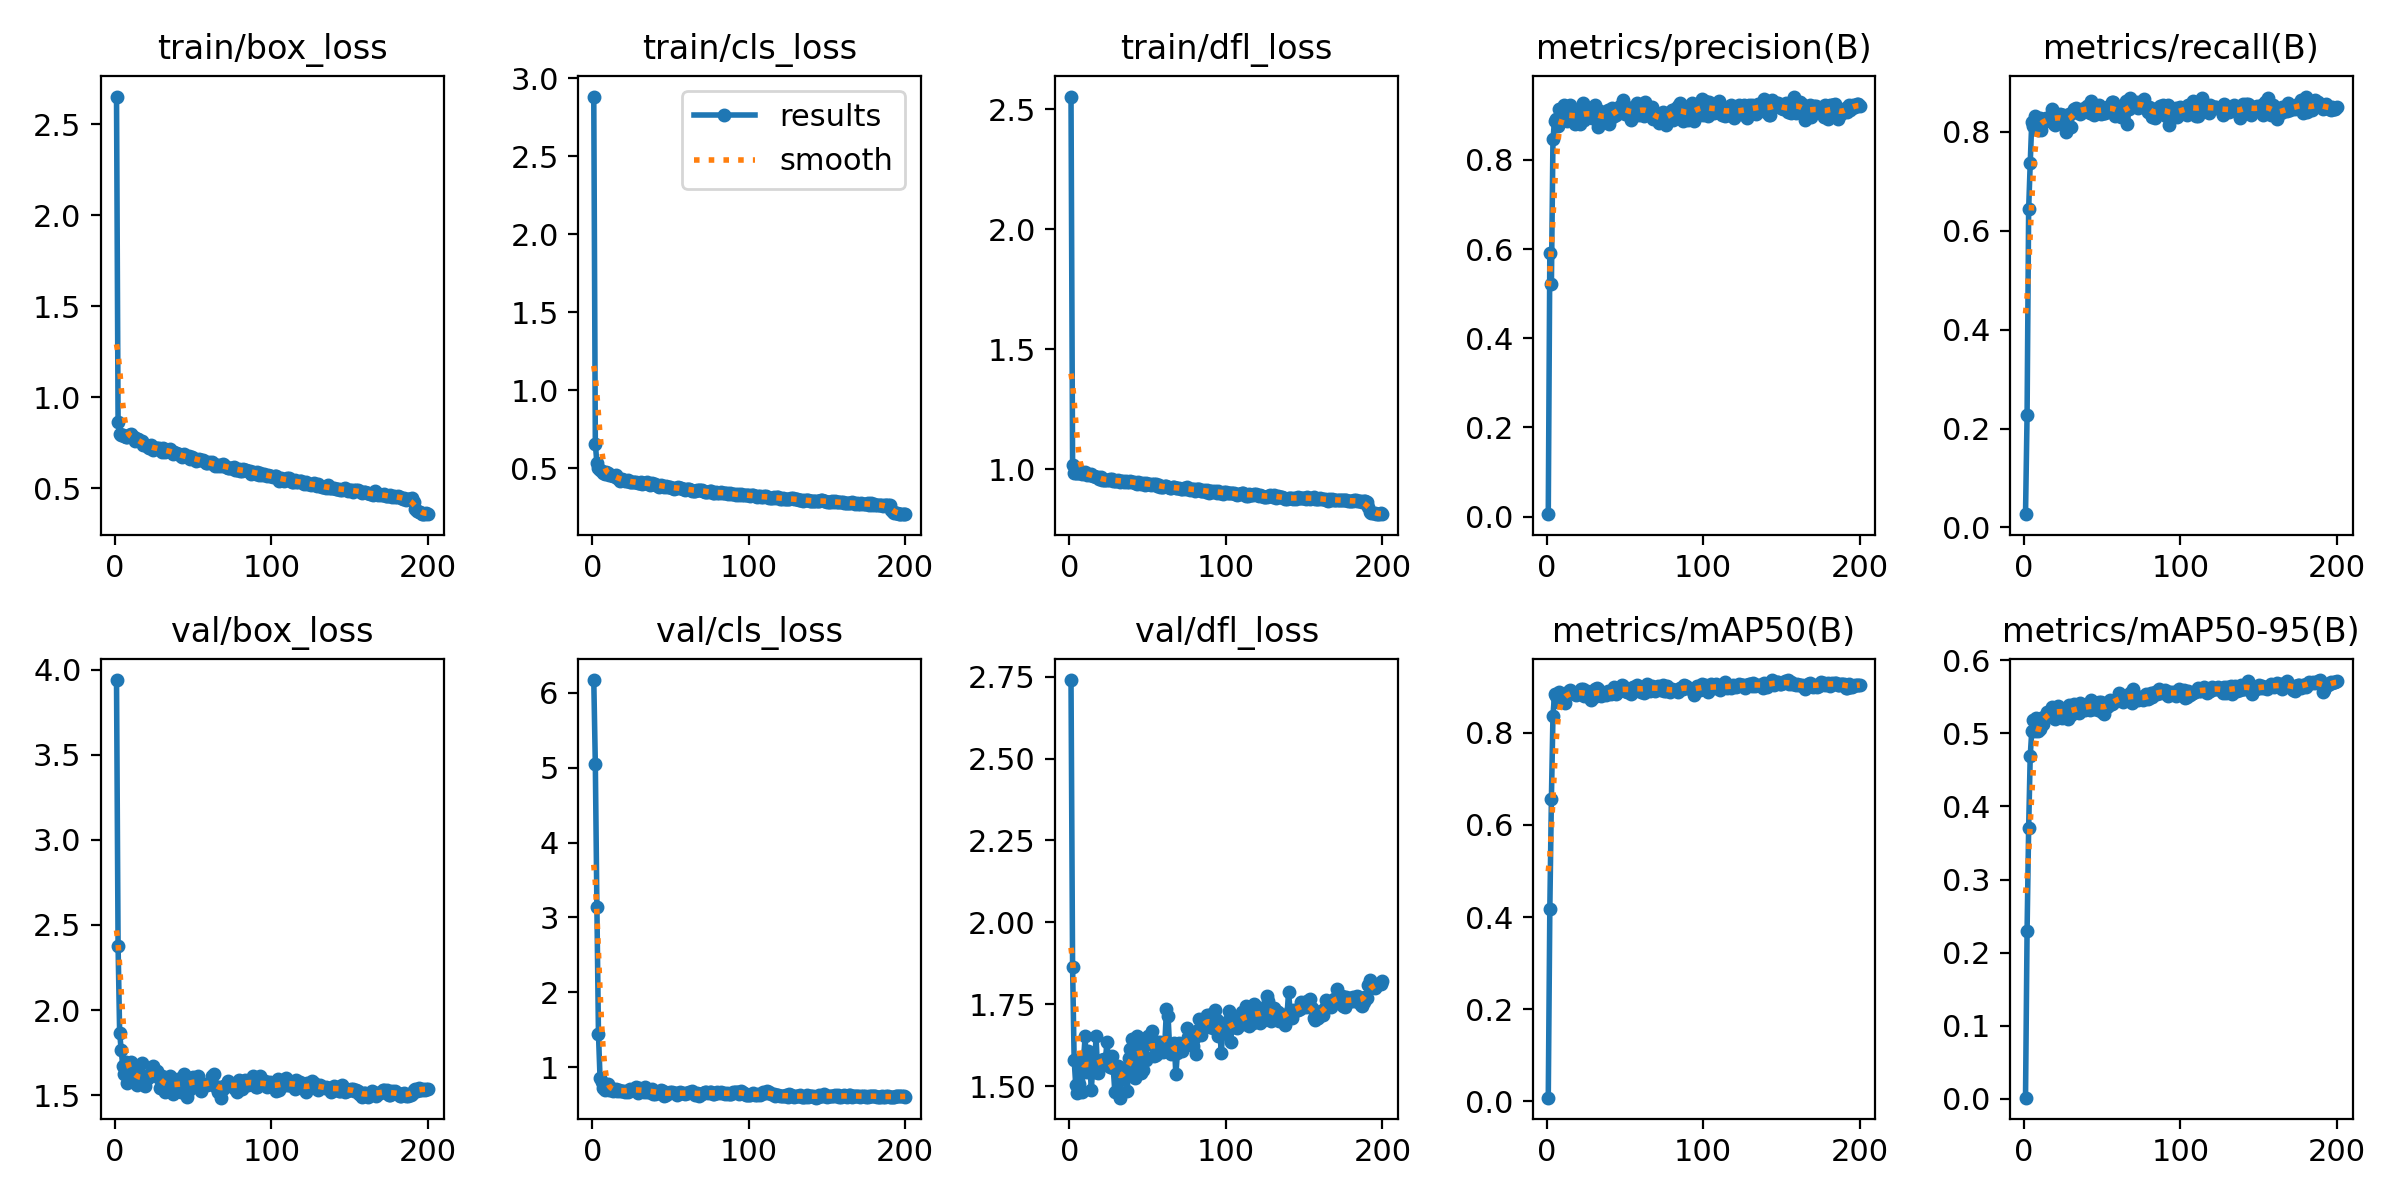

Data behind this chart, as committed beside it:
epoch, time, train/box_loss, train/cls_loss, train/dfl_loss, metrics/precision(B), metrics/recall(B), metrics/mAP50(B), metrics/mAP50-95(B), val/box_loss, val/cls_loss, val/dfl_loss, lr/pg0, lr/pg1, lr/pg2
1, 31.71, 2.651, 2.881, 2.553, 0.00532, 0.02668, 0.00792, 0.00156, 3.939, 6.172, 2.74, 0.0003235, 0.0003235, 0.0003235
2, 55.66, 0.8625, 0.6543, 1.02, 0.5917, 0.2282, 0.4185, 0.2301, 2.376, 5.046, 1.865, 0.0006536, 0.0006536, 0.0006536
3, 79.78, 0.7967, 0.5317, 0.9847, 0.5205, 0.6432, 0.6561, 0.37, 1.867, 3.145, 1.581, 0.0009804, 0.0009804, 0.0009804
4, 104.2, 0.7923, 0.5001, 0.9858, 0.8459, 0.7363, 0.837, 0.4688, 1.764, 1.446, 1.504, 0.0009851, 0.0009851, 0.0009851
5, 128.6, 0.7935, 0.4866, 0.9846, 0.8873, 0.821, 0.8832, 0.5033, 1.671, 0.8601, 1.479, 0.0009802, 0.0009802, 0.0009802
6, 153.2, 0.7884, 0.4808, 0.9837, 0.8923, 0.8124, 0.8799, 0.5189, 1.623, 0.7964, 1.507, 0.0009752, 0.0009752, 0.0009752
7, 178, 0.7804, 0.4713, 0.9874, 0.8757, 0.833, 0.8677, 0.5035, 1.694, 0.725, 1.573, 0.0009703, 0.0009703, 0.0009703
8, 202.7, 0.7804, 0.4644, 0.9808, 0.9141, 0.8258, 0.8882, 0.5214, 1.572, 0.6965, 1.482, 0.0009654, 0.0009654, 0.0009654
9, 228, 0.793, 0.4723, 0.9865, 0.9035, 0.8033, 0.8683, 0.5037, 1.666, 0.7112, 1.579, 0.0009604, 0.0009604, 0.0009604
10, 252.9, 0.7946, 0.4667, 0.9886, 0.8917, 0.8286, 0.8716, 0.5055, 1.698, 0.7753, 1.652, 0.0009555, 0.0009555, 0.0009555
11, 277.9, 0.7779, 0.456, 0.9766, 0.9237, 0.8043, 0.8799, 0.521, 1.592, 0.6982, 1.542, 0.0009505, 0.0009505, 0.0009505
12, 303.1, 0.7821, 0.4568, 0.9817, 0.8917, 0.8225, 0.8653, 0.5127, 1.653, 0.7154, 1.608, 0.0009455, 0.0009455, 0.0009455
13, 328.1, 0.758, 0.4471, 0.9746, 0.8861, 0.8206, 0.8853, 0.523, 1.635, 0.68, 1.564, 0.0009406, 0.0009406, 0.0009406
14, 353.2, 0.7681, 0.4457, 0.9787, 0.8973, 0.8283, 0.8916, 0.5228, 1.562, 0.6953, 1.489, 0.0009357, 0.0009357, 0.0009357
15, 378.7, 0.7704, 0.4543, 0.9721, 0.9229, 0.824, 0.8926, 0.5287, 1.599, 0.7067, 1.572, 0.0009307, 0.0009307, 0.0009307
16, 404, 0.7571, 0.436, 0.9712, 0.8955, 0.8278, 0.8863, 0.5263, 1.572, 0.6853, 1.544, 0.0009258, 0.0009258, 0.0009258
17, 429.2, 0.756, 0.4328, 0.9675, 0.9024, 0.8216, 0.8857, 0.5266, 1.686, 0.6894, 1.653, 0.0009208, 0.0009208, 0.0009208
18, 454.3, 0.7382, 0.4195, 0.9662, 0.8797, 0.8467, 0.8842, 0.5355, 1.567, 0.6848, 1.538, 0.0009158, 0.0009158, 0.0009158
19, 479.4, 0.7362, 0.4266, 0.9593, 0.8998, 0.8156, 0.883, 0.5303, 1.555, 0.6818, 1.556, 0.0009109, 0.0009109, 0.0009109
20, 504.5, 0.7383, 0.4244, 0.9664, 0.9125, 0.8136, 0.8855, 0.5201, 1.611, 0.6854, 1.578, 0.0009059, 0.0009059, 0.0009059
21, 529.6, 0.7278, 0.42, 0.9576, 0.8797, 0.8321, 0.8846, 0.5302, 1.598, 0.6693, 1.563, 0.000901, 0.000901, 0.000901
22, 554.8, 0.7203, 0.4143, 0.9572, 0.9006, 0.8339, 0.8959, 0.538, 1.616, 0.6864, 1.582, 0.0008961, 0.0008961, 0.0008961
23, 580.3, 0.7386, 0.4227, 0.954, 0.9278, 0.8368, 0.8954, 0.5304, 1.631, 0.6661, 1.582, 0.0008911, 0.0008911, 0.0008911
24, 605.4, 0.7116, 0.4111, 0.955, 0.8893, 0.8341, 0.8798, 0.5209, 1.673, 0.7092, 1.634, 0.0008862, 0.0008862, 0.0008862
25, 630.6, 0.7182, 0.4104, 0.9552, 0.9016, 0.8351, 0.8847, 0.534, 1.635, 0.695, 1.575, 0.0008812, 0.0008812, 0.0008812
26, 655.7, 0.7208, 0.409, 0.9606, 0.9143, 0.824, 0.8908, 0.5316, 1.632, 0.6922, 1.558, 0.0008762, 0.0008762, 0.0008762
27, 680.8, 0.7218, 0.4102, 0.9585, 0.8975, 0.8, 0.8769, 0.531, 1.641, 0.7063, 1.591, 0.0008713, 0.0008713, 0.0008713
28, 706, 0.7198, 0.4126, 0.9523, 0.9018, 0.8131, 0.8721, 0.5199, 1.603, 0.7291, 1.554, 0.0008663, 0.0008663, 0.0008663
29, 731.2, 0.7137, 0.4023, 0.9532, 0.8928, 0.8356, 0.8857, 0.5393, 1.544, 0.6564, 1.483, 0.0008614, 0.0008614, 0.0008614
30, 756.3, 0.6981, 0.4044, 0.9523, 0.91, 0.8104, 0.877, 0.5253, 1.613, 0.7213, 1.561, 0.0008565, 0.0008565, 0.0008565
31, 781.5, 0.7227, 0.4108, 0.956, 0.923, 0.8384, 0.8944, 0.5296, 1.565, 0.6807, 1.561, 0.0008515, 0.0008515, 0.0008515
32, 806.7, 0.7008, 0.4003, 0.949, 0.9044, 0.8474, 0.8971, 0.5397, 1.516, 0.686, 1.465, 0.0008465, 0.0008465, 0.0008465
33, 832, 0.7064, 0.4048, 0.9526, 0.8747, 0.8494, 0.8941, 0.5294, 1.553, 0.6646, 1.521, 0.0008416, 0.0008416, 0.0008416
34, 857.2, 0.7031, 0.4053, 0.9533, 0.9096, 0.8424, 0.8816, 0.5358, 1.575, 0.7301, 1.535, 0.0008366, 0.0008366, 0.0008366
35, 882.4, 0.7172, 0.4085, 0.9486, 0.8902, 0.845, 0.88, 0.5283, 1.61, 0.6712, 1.555, 0.0008317, 0.0008317, 0.0008317
36, 907.5, 0.6978, 0.3991, 0.9502, 0.9032, 0.8362, 0.8852, 0.5421, 1.546, 0.6702, 1.544, 0.0008268, 0.0008268, 0.0008268
37, 932.6, 0.6871, 0.3907, 0.9474, 0.884, 0.8456, 0.8866, 0.5334, 1.506, 0.6862, 1.486, 0.0008218, 0.0008218, 0.0008218
38, 957.9, 0.6957, 0.4016, 0.948, 0.9022, 0.8404, 0.8812, 0.5336, 1.565, 0.7046, 1.587, 0.0008169, 0.0008169, 0.0008169
39, 983, 0.6944, 0.4007, 0.9532, 0.9116, 0.8483, 0.8917, 0.5324, 1.577, 0.6438, 1.613, 0.0008119, 0.0008119, 0.0008119
40, 1008, 0.6883, 0.3967, 0.9473, 0.881, 0.853, 0.8863, 0.5407, 1.595, 0.6444, 1.645, 0.0008069, 0.0008069, 0.0008069
41, 1033, 0.6855, 0.3915, 0.9468, 0.8947, 0.8493, 0.8841, 0.5367, 1.568, 0.6724, 1.57, 0.000802, 0.000802, 0.000802
42, 1058, 0.6748, 0.3854, 0.9421, 0.9166, 0.8382, 0.8866, 0.5319, 1.518, 0.6514, 1.526, 0.000797, 0.000797, 0.000797
43, 1083, 0.6685, 0.3809, 0.941, 0.8979, 0.8619, 0.9, 0.5456, 1.561, 0.6628, 1.653, 0.0007921, 0.0007921, 0.0007921
44, 1109, 0.6845, 0.3917, 0.9481, 0.9002, 0.8421, 0.8835, 0.5365, 1.624, 0.6984, 1.645, 0.0007872, 0.0007872, 0.0007872
45, 1134, 0.6752, 0.3849, 0.9425, 0.9123, 0.8337, 0.8907, 0.5326, 1.6, 0.6743, 1.63, 0.0007822, 0.0007822, 0.0007822
46, 1159, 0.6704, 0.3805, 0.9372, 0.9131, 0.8481, 0.8918, 0.5397, 1.488, 0.6144, 1.541, 0.0007772, 0.0007772, 0.0007772
47, 1184, 0.6747, 0.3842, 0.9443, 0.9217, 0.8381, 0.8925, 0.532, 1.53, 0.6277, 1.55, 0.0007723, 0.0007723, 0.0007723
48, 1209, 0.6588, 0.3771, 0.9367, 0.9199, 0.8546, 0.9037, 0.5435, 1.6, 0.6338, 1.626, 0.0007673, 0.0007673, 0.0007673
49, 1234, 0.6711, 0.3808, 0.9422, 0.9336, 0.8369, 0.9021, 0.5434, 1.581, 0.6594, 1.58, 0.0007624, 0.0007624, 0.0007624
50, 1259, 0.6671, 0.379, 0.9398, 0.9024, 0.8466, 0.8911, 0.5293, 1.607, 0.6688, 1.654, 0.0007575, 0.0007575, 0.0007575
51, 1285, 0.6598, 0.3723, 0.9382, 0.906, 0.8387, 0.8875, 0.5266, 1.588, 0.6717, 1.632, 0.0007525, 0.0007525, 0.0007525
52, 1310, 0.6493, 0.3686, 0.9354, 0.9162, 0.8384, 0.896, 0.5374, 1.553, 0.6512, 1.627, 0.0007476, 0.0007476, 0.0007476
53, 1335, 0.6569, 0.3733, 0.9372, 0.9041, 0.8511, 0.8919, 0.5358, 1.615, 0.6566, 1.667, 0.0007426, 0.0007426, 0.0007426
54, 1360, 0.6599, 0.3725, 0.9408, 0.8894, 0.8487, 0.8846, 0.5376, 1.578, 0.6318, 1.592, 0.0007376, 0.0007376, 0.0007376
55, 1385, 0.6563, 0.3762, 0.9398, 0.9191, 0.8467, 0.8992, 0.5462, 1.527, 0.6518, 1.594, 0.0007327, 0.0007327, 0.0007327
56, 1410, 0.6521, 0.3738, 0.9325, 0.9064, 0.8605, 0.8986, 0.5399, 1.554, 0.6633, 1.635, 0.0007277, 0.0007277, 0.0007277
57, 1435, 0.6476, 0.3691, 0.9332, 0.8995, 0.8612, 0.8981, 0.5409, 1.56, 0.6512, 1.613, 0.0007228, 0.0007228, 0.0007228
58, 1460, 0.6384, 0.3646, 0.9257, 0.9272, 0.8325, 0.9032, 0.5438, 1.568, 0.648, 1.634, 0.0007179, 0.0007179, 0.0007179
59, 1486, 0.6353, 0.3601, 0.9258, 0.8996, 0.8448, 0.8965, 0.5461, 1.557, 0.643, 1.628, 0.0007129, 0.0007129, 0.0007129
60, 1511, 0.6417, 0.3675, 0.9255, 0.9158, 0.8403, 0.8887, 0.5464, 1.564, 0.6508, 1.604, 0.000708, 0.000708, 0.000708
... 140 more rows
